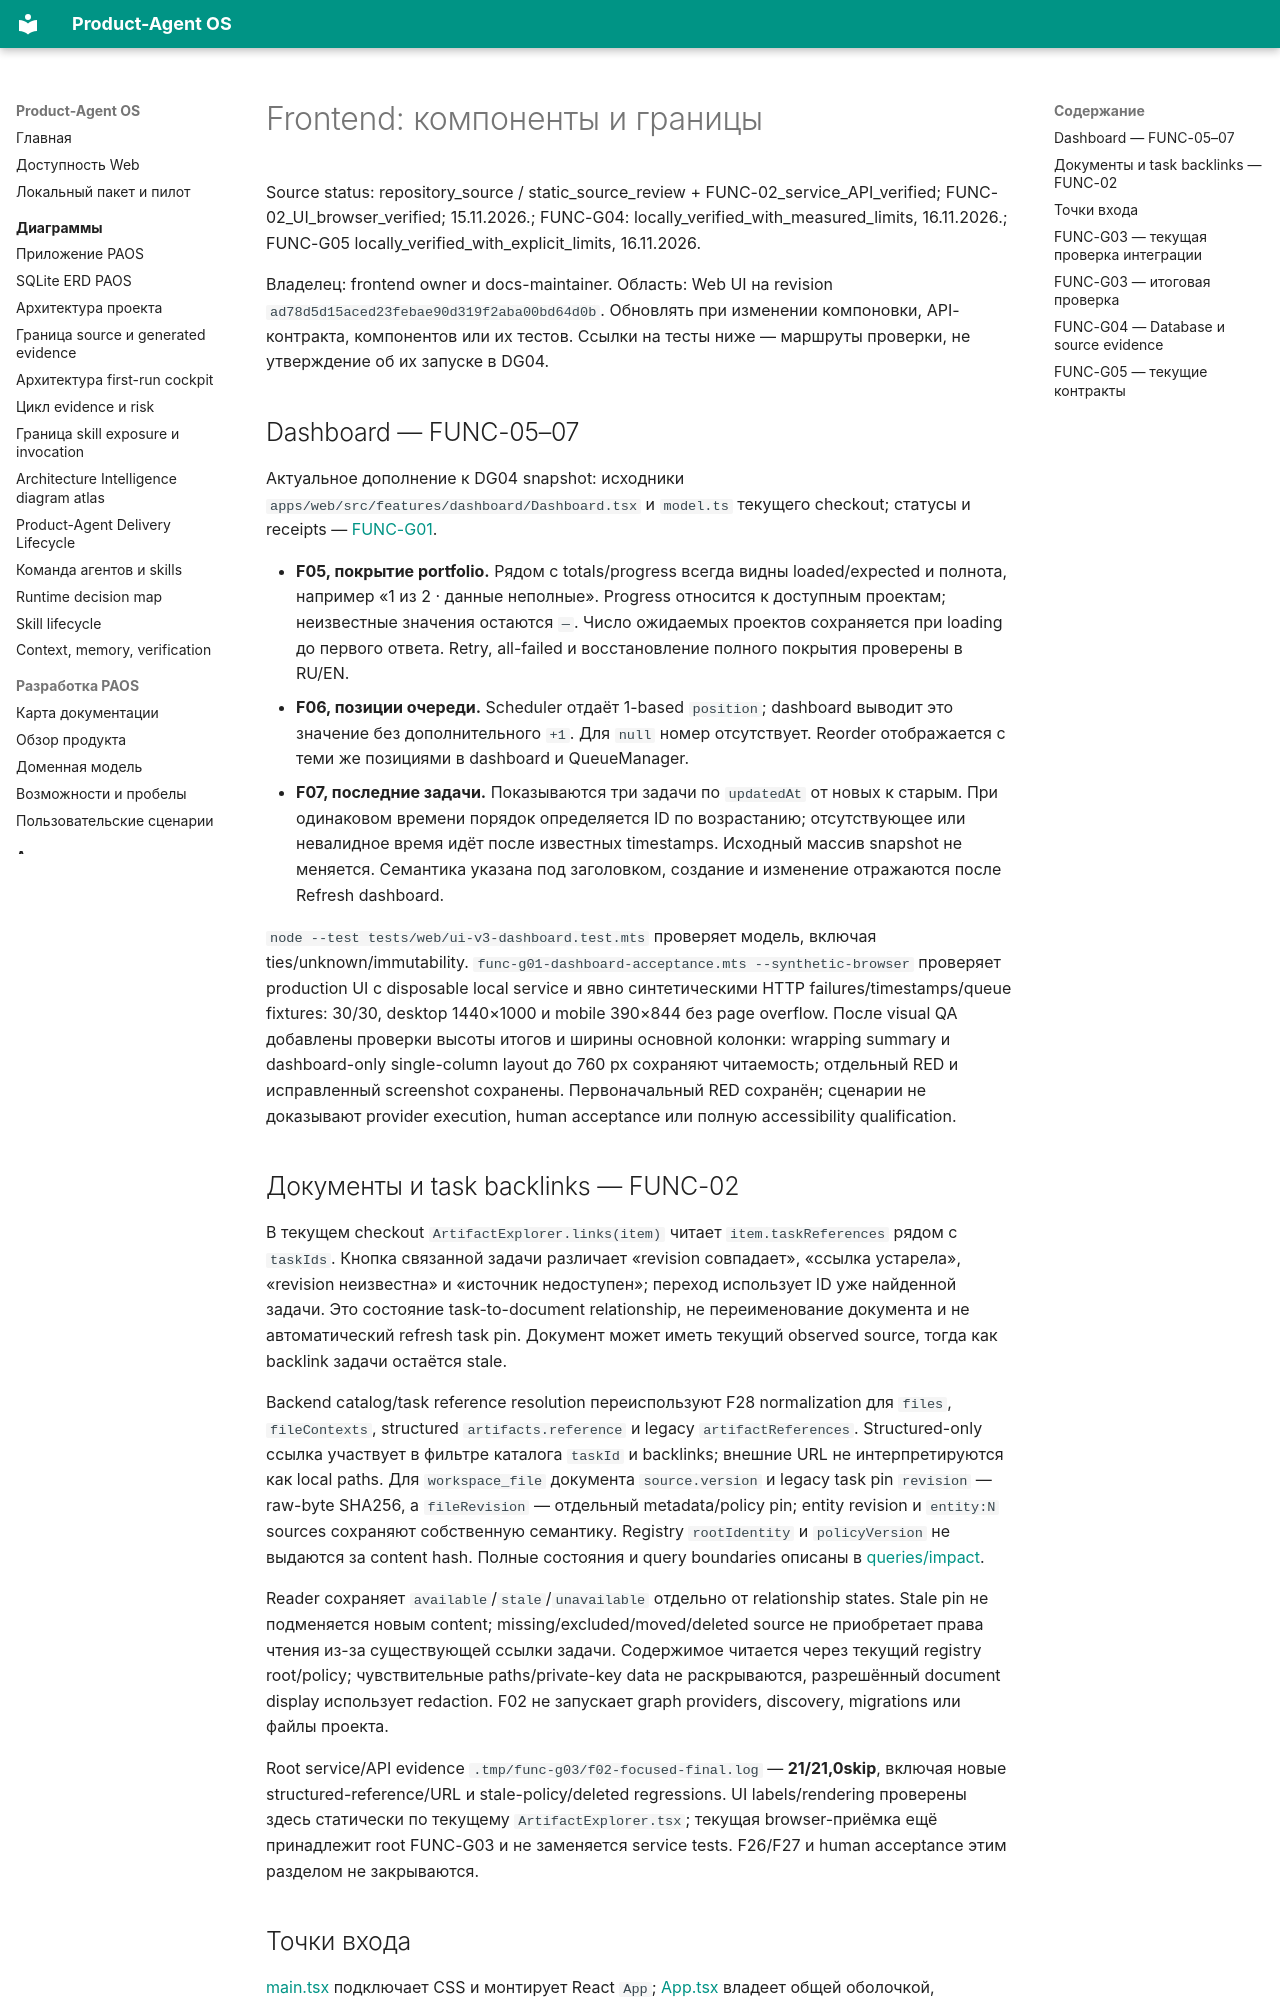

repository: alexroadcaster/product-agent-os · page: frontend/components.html · generator: mkdocs

# Frontend: компоненты и границы

Source status: repository_source / static_source_review + FUNC-02_service_API_verified; FUNC-02_UI_browser_verified; 15.11.2026.; FUNC-G04: locally_verified_with_measured_limits, 16.11.2026.; FUNC-G05 locally_verified_with_explicit_limits, 16.11.2026.

Владелец: frontend owner и docs-maintainer. Область: Web UI на revision `ad78d5d15aced23febae90d319f2aba00bd64d0b`. Обновлять при изменении компоновки, API-контракта, компонентов или их тестов. Ссылки на тесты ниже — маршруты проверки, не утверждение об их запуске в DG04.

## Dashboard — FUNC-05–07

Актуальное дополнение к DG04 snapshot: исходники `apps/web/src/features/dashboard/Dashboard.tsx` и `model.ts` текущего checkout; статусы и receipts — [FUNC-G01](../planning/functional-remediation-2026-11-15.md#func-g01--стабильность-текущего-ui-и-базовых-контрактов).

- **F05, покрытие portfolio.** Рядом с totals/progress всегда видны loaded/expected и полнота, например «1 из 2 · данные неполные». Progress относится к доступным проектам; неизвестные значения остаются `—`. Число ожидаемых проектов сохраняется при loading до первого ответа. Retry, all-failed и восстановление полного покрытия проверены в RU/EN.
- **F06, позиции очереди.** Scheduler отдаёт 1-based `position`; dashboard выводит это значение без дополнительного `+1`. Для `null` номер отсутствует. Reorder отображается с теми же позициями в dashboard и QueueManager.
- **F07, последние задачи.** Показываются три задачи по `updatedAt` от новых к старым. При одинаковом времени порядок определяется ID по возрастанию; отсутствующее или невалидное время идёт после известных timestamps. Исходный массив snapshot не меняется. Семантика указана под заголовком, создание и изменение отражаются после Refresh dashboard.

`node --test tests/web/ui-v3-dashboard.test.mts` проверяет модель, включая ties/unknown/immutability. `func-g01-dashboard-acceptance.mts --synthetic-browser` проверяет production UI с disposable local service и явно синтетическими HTTP failures/timestamps/queue fixtures: 30/30, desktop 1440×1000 и mobile 390×844 без page overflow. После visual QA добавлены проверки высоты итогов и ширины основной колонки: wrapping summary и dashboard-only single-column layout до 760 px сохраняют читаемость; отдельный RED и исправленный screenshot сохранены. Первоначальный RED сохранён; сценарии не доказывают provider execution, human acceptance или полную accessibility qualification.

## Документы и task backlinks — FUNC-02

В текущем checkout `ArtifactExplorer.links(item)` читает `item.taskReferences` рядом с `taskIds`. Кнопка связанной задачи различает «revision совпадает», «ссылка устарела», «revision неизвестна» и «источник недоступен»; переход использует ID уже найденной задачи. Это состояние task-to-document relationship, не переименование документа и не автоматический refresh task pin. Документ может иметь текущий observed source, тогда как backlink задачи остаётся stale.

Backend catalog/task reference resolution переиспользуют F28 normalization для `files`, `fileContexts`, structured `artifacts.reference` и legacy `artifactReferences`. Structured-only ссылка участвует в фильтре каталога `taskId` и backlinks; внешние URL не интерпретируются как local paths. Для `workspace_file` документа `source.version` и legacy task pin `revision` — raw-byte SHA256, а `fileRevision` — отдельный metadata/policy pin; entity revision и `entity:N` sources сохраняют собственную семантику. Registry `rootIdentity` и `policyVersion` не выдаются за content hash. Полные состояния и query boundaries описаны в [queries/impact](../code-intelligence/queries-impact.md#func-02--явные-ссылки-задачи-и-документы).

Reader сохраняет `available`/`stale`/`unavailable` отдельно от relationship states. Stale pin не подменяется новым content; missing/excluded/moved/deleted source не приобретает права чтения из-за существующей ссылки задачи. Содержимое читается через текущий registry root/policy; чувствительные paths/private-key data не раскрываются, разрешённый document display использует redaction. F02 не запускает graph providers, discovery, migrations или файлы проекта.

Root service/API evidence `.tmp/func-g03/f02-focused-final.log` — **21/21,0skip**, включая новые structured-reference/URL и stale-policy/deleted regressions. UI labels/rendering проверены здесь статически по текущему `ArtifactExplorer.tsx`; текущая browser-приёмка ещё принадлежит root FUNC-G03 и не заменяется service tests. F26/F27 и human acceptance этим разделом не закрываются.
